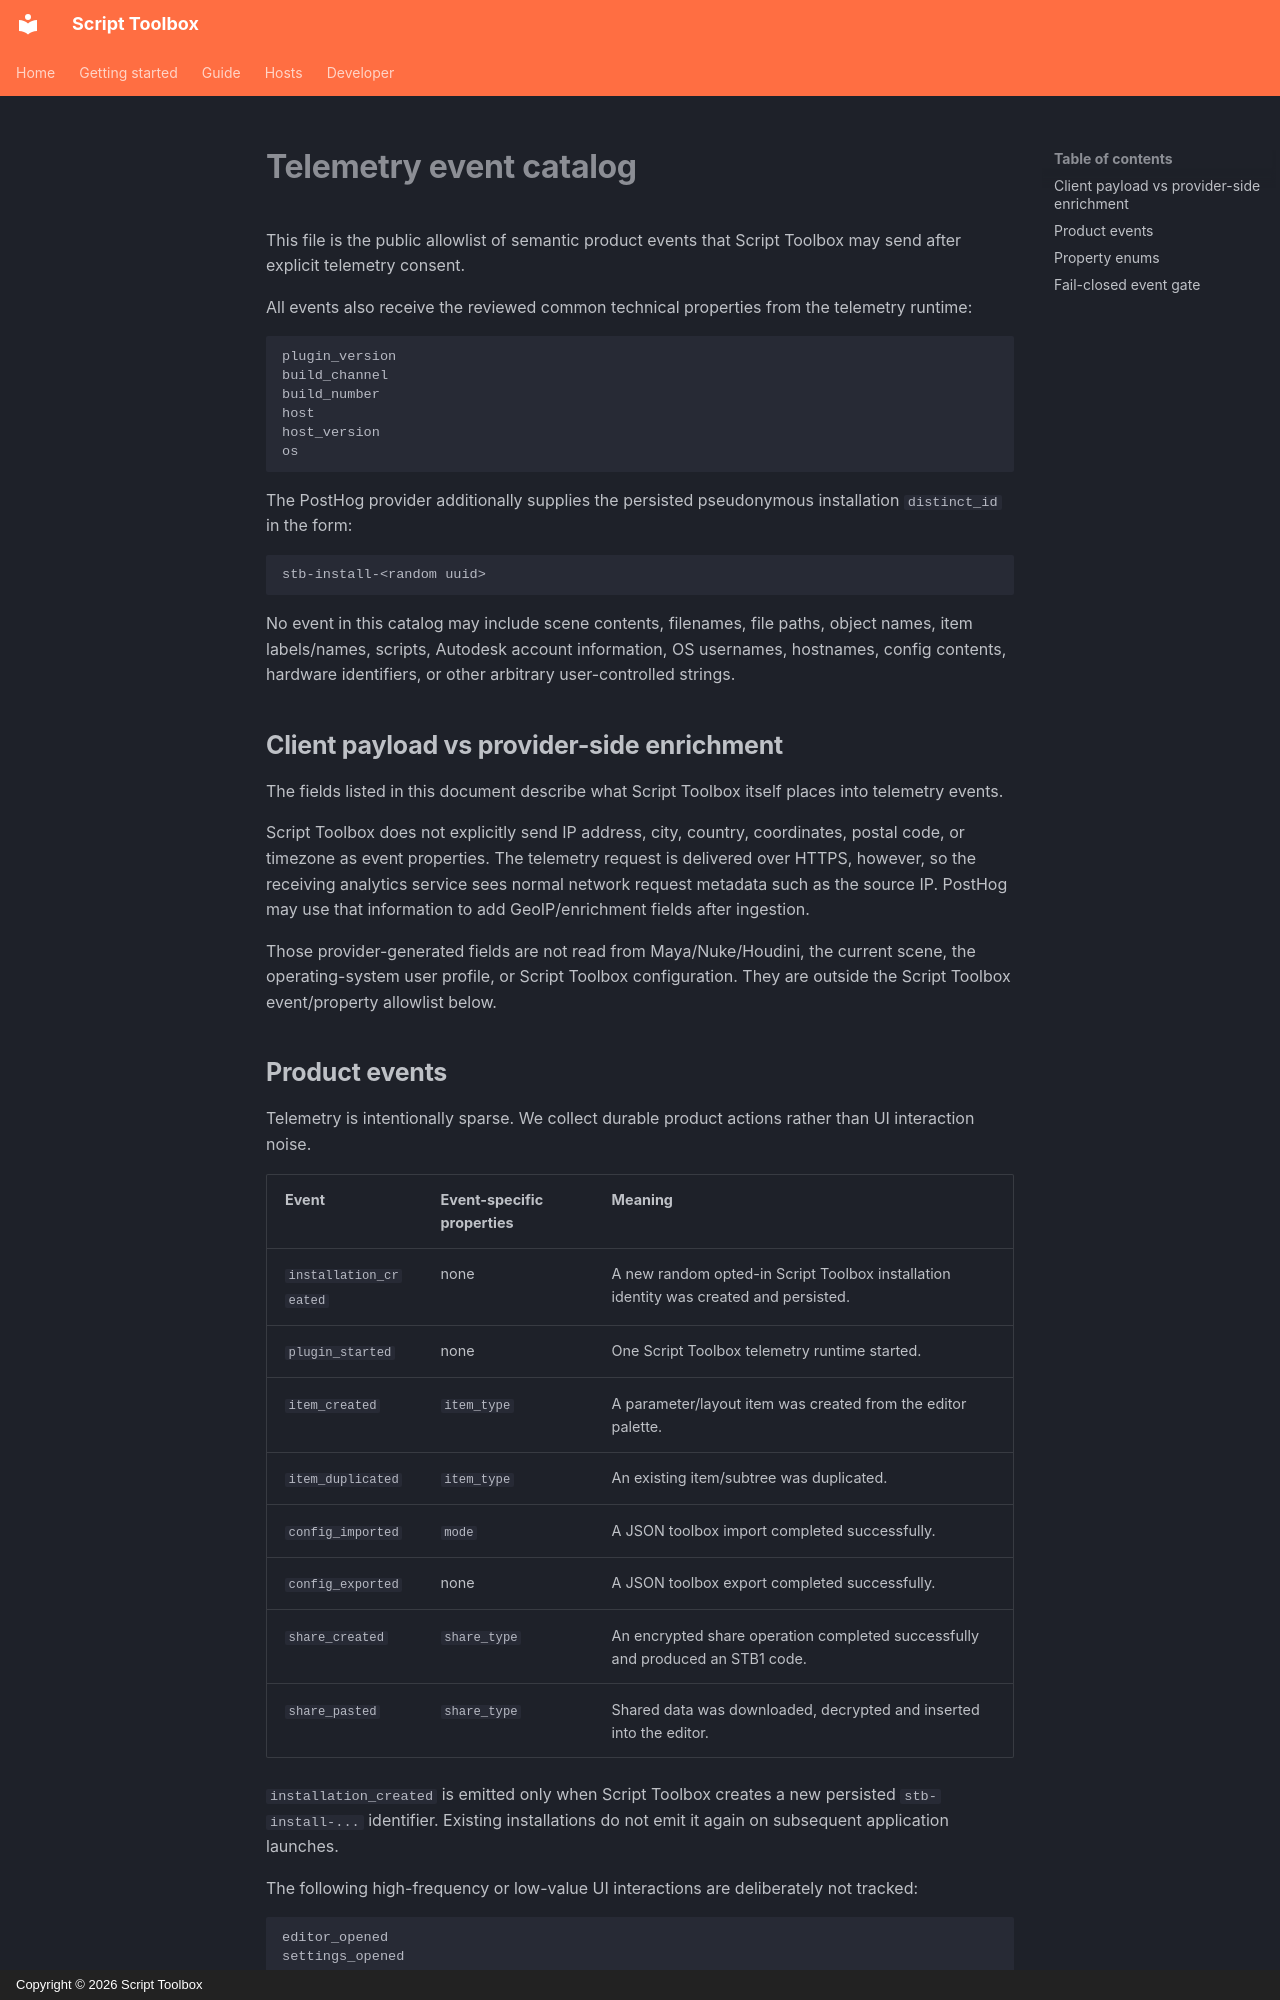

repository: RomanKrike/script-toolbox · page: TELEMETRY_EVENTS/index.html · generator: mkdocs · copyright: Copyright © 2026 Script Toolbox

# Telemetry event catalog

This file is the public allowlist of semantic product events that Script Toolbox may send after explicit telemetry consent.

All events also receive the reviewed common technical properties from the telemetry runtime:

```text
plugin_version
build_channel
build_number
host
host_version
os
```

The PostHog provider additionally supplies the persisted pseudonymous installation `distinct_id` in the form:

```text
stb-install-<random uuid>
```

No event in this catalog may include scene contents, filenames, file paths, object names, item labels/names, scripts, Autodesk account information, OS usernames, hostnames, config contents, hardware identifiers, or other arbitrary user-controlled strings.

## Client payload vs provider-side enrichment

The fields listed in this document describe what Script Toolbox itself places into telemetry events.

Script Toolbox does not explicitly send IP address, city, country, coordinates, postal code, or timezone as event properties. The telemetry request is delivered over HTTPS, however, so the receiving analytics service sees normal network request metadata such as the source IP. PostHog may use that information to add GeoIP/enrichment fields after ingestion.

Those provider-generated fields are not read from Maya/Nuke/Houdini, the current scene, the operating-system user profile, or Script Toolbox configuration. They are outside the Script Toolbox event/property allowlist below.
